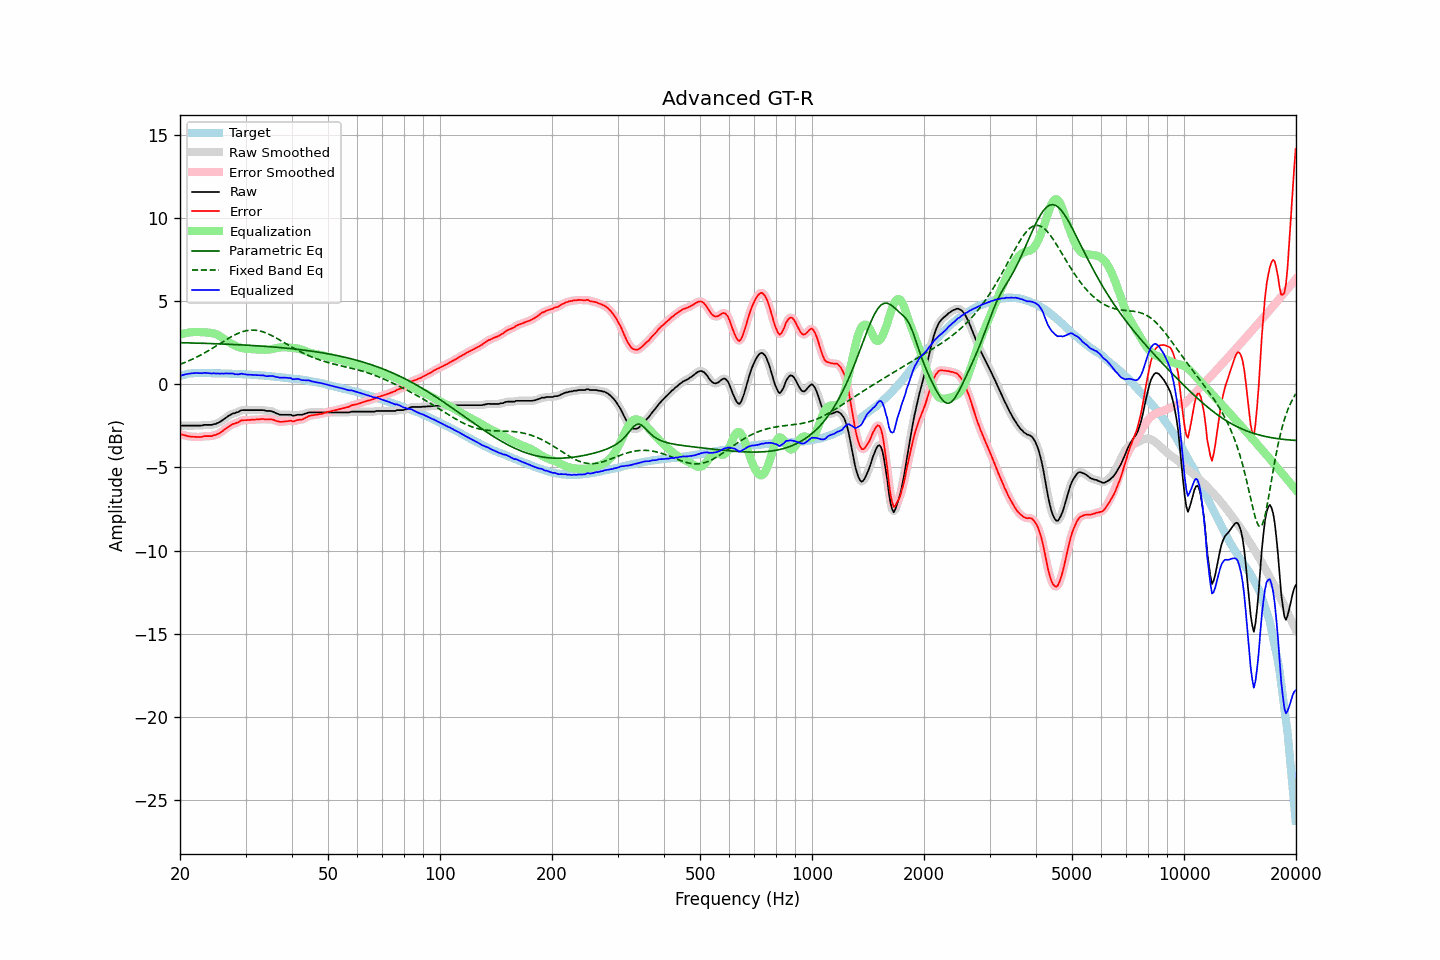

Source data for this figure (header and first rows):
frequency, raw, error, smoothed, error_smoothed, equalization, parametric_eq, fixed_band_eq, equalized_raw, equalized_smoothed, target
20.00, -2.51, -3.01, -2.50, -3.01, 2.99, 2.51, 1.21, 0.49, 0.49, 0.51
20.20, -2.48, -3.01, -2.49, -3.02, 3.02, 2.51, 1.24, 0.55, 0.54, 0.54
20.40, -2.48, -3.04, -2.48, -3.04, 3.05, 2.51, 1.28, 0.57, 0.57, 0.57
20.61, -2.48, -3.06, -2.47, -3.07, 3.08, 2.51, 1.32, 0.60, 0.60, 0.58
20.81, -2.48, -3.09, -2.48, -3.09, 3.10, 2.50, 1.36, 0.62, 0.62, 0.62
21.02, -2.48, -3.12, -2.48, -3.12, 3.11, 2.50, 1.40, 0.64, 0.64, 0.65
21.23, -2.48, -3.13, -2.48, -3.13, 3.13, 2.50, 1.44, 0.65, 0.65, 0.66
21.44, -2.48, -3.14, -2.48, -3.14, 3.14, 2.50, 1.49, 0.66, 0.66, 0.67
21.66, -2.48, -3.15, -2.48, -3.15, 3.15, 2.49, 1.53, 0.68, 0.68, 0.68
21.87, -2.48, -3.15, -2.48, -3.16, 3.16, 2.49, 1.58, 0.68, 0.68, 0.68
22.09, -2.48, -3.16, -2.48, -3.16, 3.16, 2.49, 1.63, 0.68, 0.68, 0.69
22.31, -2.48, -3.16, -2.48, -3.16, 3.16, 2.49, 1.68, 0.68, 0.68, 0.69
22.54, -2.48, -3.16, -2.48, -3.17, 3.15, 2.48, 1.73, 0.68, 0.67, 0.69
22.76, -2.48, -3.16, -2.47, -3.15, 3.15, 2.48, 1.78, 0.67, 0.68, 0.69
22.99, -2.47, -3.14, -2.46, -3.14, 3.14, 2.48, 1.83, 0.68, 0.68, 0.68
23.22, -2.44, -3.11, -2.45, -3.12, 3.14, 2.47, 1.88, 0.70, 0.69, 0.68
23.45, -2.44, -3.11, -2.44, -3.11, 3.13, 2.47, 1.94, 0.69, 0.69, 0.68
23.69, -2.44, -3.11, -2.43, -3.11, 3.12, 2.47, 1.99, 0.69, 0.69, 0.68
23.92, -2.44, -3.11, -2.44, -3.12, 3.11, 2.46, 2.05, 0.68, 0.67, 0.68
24.16, -2.44, -3.11, -2.44, -3.11, 3.10, 2.46, 2.11, 0.66, 0.67, 0.68
24.40, -2.44, -3.11, -2.43, -3.10, 3.09, 2.46, 2.17, 0.65, 0.66, 0.68
24.65, -2.39, -3.05, -2.41, -3.07, 3.07, 2.45, 2.23, 0.68, 0.66, 0.67
24.89, -2.39, -3.05, -2.38, -3.04, 3.04, 2.45, 2.29, 0.65, 0.66, 0.67
25.14, -2.34, -3.00, -2.34, -3.01, 3.00, 2.45, 2.35, 0.66, 0.66, 0.67
25.39, -2.30, -2.96, -2.30, -2.96, 2.95, 2.44, 2.41, 0.66, 0.65, 0.67
25.65, -2.25, -2.91, -2.24, -2.90, 2.90, 2.44, 2.47, 0.65, 0.65, 0.67
25.91, -2.18, -2.83, -2.18, -2.84, 2.83, 2.44, 2.53, 0.66, 0.65, 0.66
26.16, -2.12, -2.77, -2.11, -2.77, 2.77, 2.43, 2.59, 0.65, 0.66, 0.66
26.43, -2.04, -2.69, -2.04, -2.70, 2.70, 2.43, 2.65, 0.66, 0.66, 0.66
26.69, -1.97, -2.62, -1.97, -2.63, 2.63, 2.42, 2.71, 0.66, 0.66, 0.66
26.96, -1.91, -2.56, -1.91, -2.56, 2.57, 2.42, 2.77, 0.66, 0.66, 0.66
27.23, -1.85, -2.49, -1.84, -2.49, 2.51, 2.42, 2.82, 0.66, 0.66, 0.65
27.50, -1.80, -2.44, -1.80, -2.44, 2.45, 2.41, 2.88, 0.65, 0.65, 0.65
27.77, -1.74, -2.37, -1.75, -2.39, 2.40, 2.41, 2.93, 0.66, 0.64, 0.64
28.05, -1.74, -2.37, -1.72, -2.36, 2.35, 2.40, 2.98, 0.61, 0.63, 0.64
28.33, -1.69, -2.31, -1.70, -2.32, 2.31, 2.40, 3.03, 0.62, 0.61, 0.63
28.62, -1.67, -2.29, -1.66, -2.28, 2.27, 2.39, 3.07, 0.60, 0.61, 0.63
28.90, -1.62, -2.24, -1.61, -2.23, 2.23, 2.39, 3.11, 0.62, 0.62, 0.63
29.19, -1.56, -2.17, -1.57, -2.19, 2.21, 2.38, 3.15, 0.65, 0.63, 0.62
29.48, -1.55, -2.16, -1.55, -2.16, 2.18, 2.38, 3.18, 0.63, 0.63, 0.62
29.78, -1.55, -2.15, -1.54, -2.15, 2.16, 2.37, 3.21, 0.62, 0.62, 0.61
30.08, -1.55, -2.15, -1.55, -2.15, 2.15, 2.37, 3.23, 0.60, 0.60, 0.61
30.38, -1.55, -2.14, -1.55, -2.15, 2.14, 2.36, 3.25, 0.59, 0.59, 0.60
30.68, -1.55, -2.14, -1.55, -2.14, 2.13, 2.36, 3.26, 0.58, 0.58, 0.60
30.99, -1.55, -2.13, -1.55, -2.13, 2.13, 2.35, 3.27, 0.58, 0.58, 0.59
31.30, -1.55, -2.12, -1.55, -2.13, 2.12, 2.34, 3.27, 0.58, 0.58, 0.58
31.61, -1.55, -2.12, -1.55, -2.12, 2.12, 2.34, 3.27, 0.57, 0.57, 0.58
31.93, -1.55, -2.11, -1.55, -2.11, 2.11, 2.33, 3.26, 0.56, 0.56, 0.57
32.24, -1.55, -2.10, -1.55, -2.11, 2.10, 2.33, 3.25, 0.56, 0.56, 0.56
32.57, -1.55, -2.10, -1.55, -2.10, 2.10, 2.32, 3.23, 0.55, 0.55, 0.56
32.89, -1.55, -2.09, -1.54, -2.09, 2.10, 2.31, 3.21, 0.55, 0.55, 0.55
33.22, -1.55, -2.08, -1.55, -2.09, 2.09, 2.31, 3.18, 0.55, 0.55, 0.54
33.55, -1.55, -2.08, -1.56, -2.09, 2.09, 2.30, 3.15, 0.54, 0.53, 0.54
33.89, -1.58, -2.10, -1.57, -2.10, 2.09, 2.29, 3.12, 0.51, 0.51, 0.53
34.23, -1.60, -2.11, -1.59, -2.10, 2.09, 2.28, 3.08, 0.49, 0.50, 0.52
34.57, -1.60, -2.10, -1.60, -2.10, 2.10, 2.28, 3.04, 0.50, 0.50, 0.51
34.92, -1.60, -2.09, -1.60, -2.10, 2.11, 2.27, 2.99, 0.51, 0.51, 0.50
35.27, -1.62, -2.10, -1.62, -2.10, 2.13, 2.26, 2.94, 0.51, 0.51, 0.49
35.62, -1.65, -2.12, -1.65, -2.13, 2.15, 2.25, 2.89, 0.50, 0.50, 0.48
35.97, -1.70, -2.16, -1.70, -2.16, 2.17, 2.25, 2.84, 0.47, 0.47, 0.47
... 635 more rows
